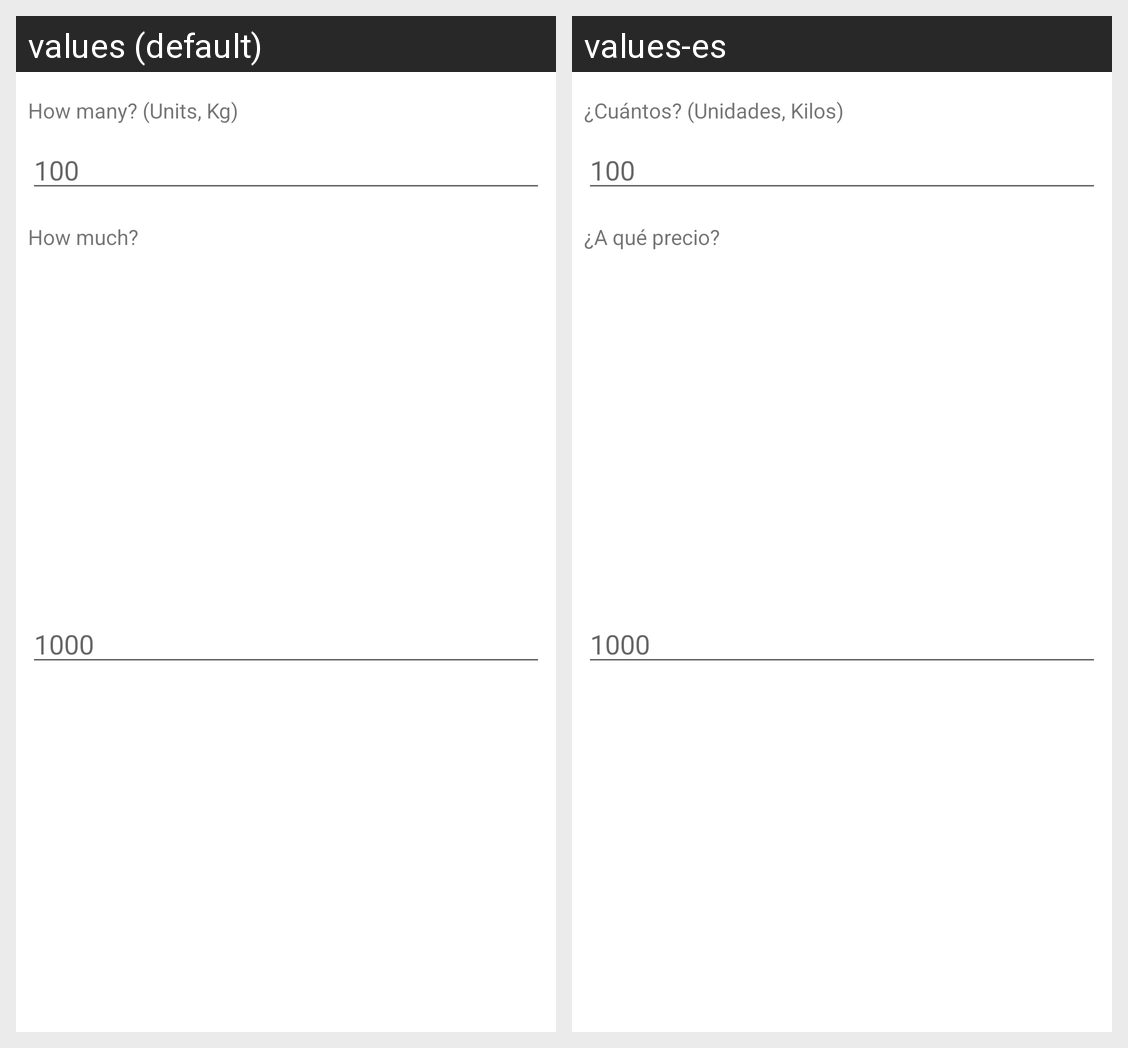

Translations of the strings shown on this Android screen, per locale in the grid:
Android screen res/layout/dialog_push_detail_productor.xml rendered under 2 locales, left to right: values (default), values-es. Device: Nexus 5 (rendered at 1080×1920; each locale shown at half size, 540×960, under a caption strip naming it); theme Theme.FeriaVirtualMovil.
Strings drawn on this screen, with the default value and each locale's value (text and hints the layout hard-codes, and strings that could not be matched under every locale, appear in the picture but are not listed):

ppbd_price
  values: How much?
  values-es: ¿A qué precio?

ppbd_quantity
  values: How many? (Units, Kg)
  values-es: ¿Cuántos? (Unidades, Kilos)
